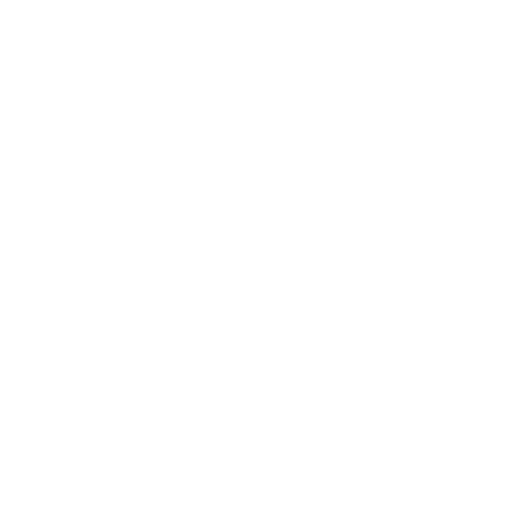
t = 0.00 s
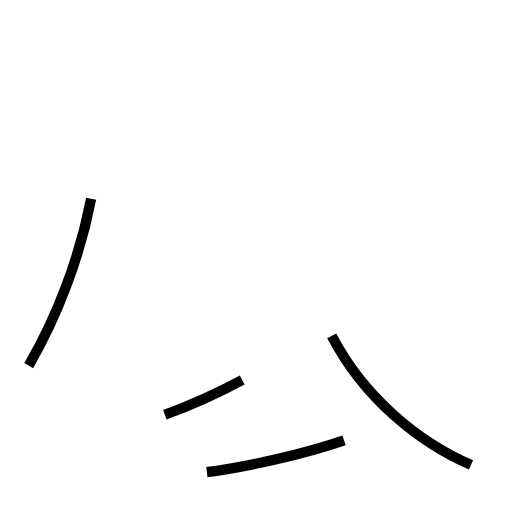
t = 1.75 s
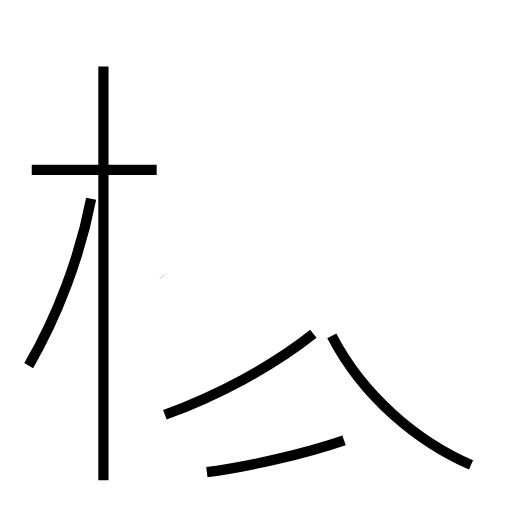
t = 3.58 s
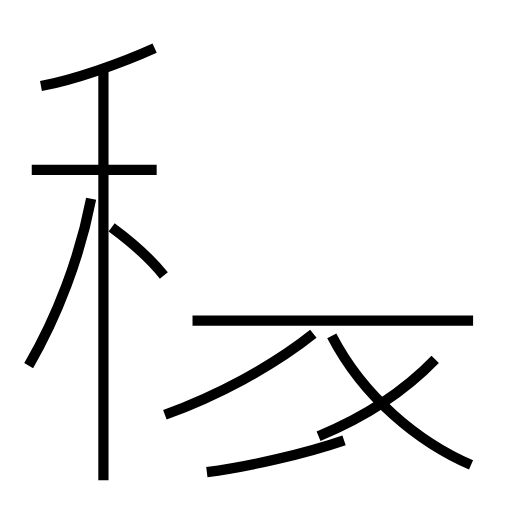
t = 5.37 s
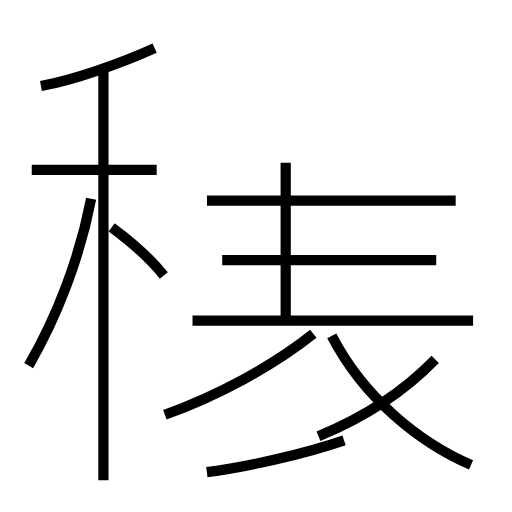
t = 7.19 s
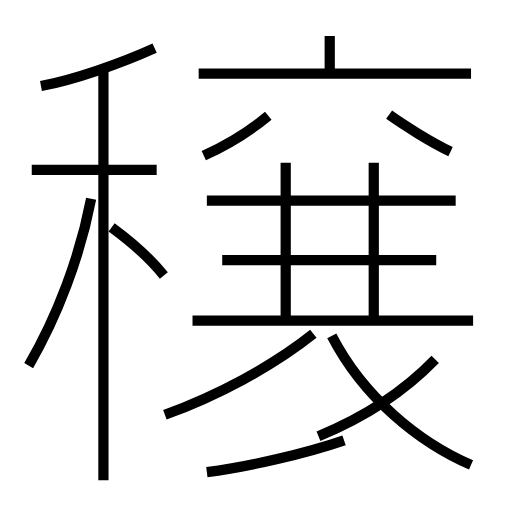
t = 9.00 s

The animated SVG that drew these frames (rendered in a browser with its animation timeline set to each time). Animation: 18 SMIL elements (animate=18); one cycle of 9.00 s.

<?xml version='1.0' encoding='utf-8'?>
<svg viewBox="0.0 -6.0 50.0 50.0" version="1.1" xmlns="http://www.w3.org/2000/svg"><rect x="-1000" y="-1000" width="2000" height="2000" stroke="white" fill="white" /><g style="fill:none;stroke:#000000;stroke-width:1"><path d="M 46.0 1.4 C 40.9 -0.8 35.5 -5.2 32.4 -11.2 " transform="translate(0.0 38.0)" stroke-dasharray="18.891684244050445" stroke-dashoffset="18.891684244050445"><animate attributeName="stroke-dashoffset" from="18.891684244050445" to="0" dur="0.5667505273215133s" begin="0s" fill="freeze" /></path><path d="M 2.8 -8.3 C 5.6 -13.1 7.8 -18.9 8.9 -24.6 " transform="translate(0.0 38.0)" stroke-dasharray="17.483224294819887" stroke-dashoffset="17.483224294819887"><animate attributeName="stroke-dashoffset" from="17.483224294819887" to="0" dur="0.5244967288445966s" begin="0.5667505273215133s" fill="freeze" /></path><path d="M 20.2 2.1 C 24.2 1.6 29.8 0.3 33.6 -1.0 " transform="translate(0.0 38.0)" stroke-dasharray="13.773459755600115" stroke-dashoffset="13.773459755600115"><animate attributeName="stroke-dashoffset" from="13.773459755600115" to="0" dur="0.41320379266800344s" begin="1.09124725616611s" fill="freeze" /></path><path d="M 16.1 -3.5 C 21.1 -5.3 26.6 -8.2 30.6 -11.4 " transform="translate(0.0 38.0)" stroke-dasharray="16.5803646564932" stroke-dashoffset="16.5803646564932"><animate attributeName="stroke-dashoffset" from="16.5803646564932" to="0" dur="0.49741093969479594s" begin="1.5044510488341134s" fill="freeze" /></path><path d="M 10.1 2.9 L 10.1 -37.5 " transform="translate(0.0 38.0)" stroke-dasharray="40.4" stroke-dashoffset="40.4"><animate attributeName="stroke-dashoffset" from="40.4" to="0" dur="1.212s" begin="2.0018619885289093s" fill="freeze" /></path><path d="M 15.3 -27.4 L 3.1 -27.4 " transform="translate(0.0 38.0)" stroke-dasharray="12.200000000000001" stroke-dashoffset="12.200000000000001"><animate attributeName="stroke-dashoffset" from="12.200000000000001" to="0" dur="0.366s" begin="3.213861988528909s" fill="freeze" /></path><path d="M 16.0 -17.1 C 14.8 -18.6 12.8 -20.4 10.9 -21.8 " transform="translate(0.0 38.0)" stroke-dasharray="6.952397315145745" stroke-dashoffset="6.952397315145745"><animate attributeName="stroke-dashoffset" from="6.952397315145745" to="0" dur="0.20857191945437237s" begin="3.579861988528909s" fill="freeze" /></path><path d="M 46.2 -12.7 L 18.8 -12.7 " transform="translate(0.0 38.0)" stroke-dasharray="27.400000000000002" stroke-dashoffset="27.400000000000002"><animate attributeName="stroke-dashoffset" from="27.400000000000002" to="0" dur="0.8220000000000001s" begin="3.7884339079832814s" fill="freeze" /></path><path d="M 4.0 -35.6 C 7.2 -36.2 11.8 -37.8 15.1 -39.3 " transform="translate(0.0 38.0)" stroke-dasharray="11.723437297436213" stroke-dashoffset="11.723437297436213"><animate attributeName="stroke-dashoffset" from="11.723437297436213" to="0" dur="0.35170311892308637s" begin="4.610433907983282s" fill="freeze" /></path><path d="M 42.5 -8.9 C 39.5 -5.8 35.5 -3.2 31.1 -1.4 " transform="translate(0.0 38.0)" stroke-dasharray="13.741033441529312" stroke-dashoffset="13.741033441529312"><animate attributeName="stroke-dashoffset" from="13.741033441529312" to="0" dur="0.41223100324587936s" begin="4.962137026906368s" fill="freeze" /></path><path d="M 42.6 -18.6 L 21.7 -18.6 " transform="translate(0.0 38.0)" stroke-dasharray="20.900000000000002" stroke-dashoffset="20.900000000000002"><animate attributeName="stroke-dashoffset" from="20.900000000000002" to="0" dur="0.627s" begin="5.374368030152247s" fill="freeze" /></path><path d="M 27.9 -12.8 L 27.9 -28.1 " transform="translate(0.0 38.0)" stroke-dasharray="15.3" stroke-dashoffset="15.3"><animate attributeName="stroke-dashoffset" from="15.3" to="0" dur="0.459s" begin="6.001368030152247s" fill="freeze" /></path><path d="M 44.5 -24.4 L 20.2 -24.4 " transform="translate(0.0 38.0)" stroke-dasharray="24.3" stroke-dashoffset="24.3"><animate attributeName="stroke-dashoffset" from="24.3" to="0" dur="0.729s" begin="6.460368030152247s" fill="freeze" /></path><path d="M 19.9 -28.8 C 22.1 -29.8 24.4 -31.2 26.2 -32.7 " transform="translate(0.0 38.0)" stroke-dasharray="7.430256186518568" stroke-dashoffset="7.430256186518568"><animate attributeName="stroke-dashoffset" from="7.430256186518568" to="0" dur="0.22290768559555701s" begin="7.189368030152247s" fill="freeze" /></path><path d="M 36.5 -12.8 L 36.5 -28.1 " transform="translate(0.0 38.0)" stroke-dasharray="15.3" stroke-dashoffset="15.3"><animate attributeName="stroke-dashoffset" from="15.3" to="0" dur="0.459s" begin="7.412275715747804s" fill="freeze" /></path><path d="M 44.0 -29.2 C 42.1 -30.1 39.4 -31.8 38.0 -32.8 " transform="translate(0.0 38.0)" stroke-dasharray="7.004067219159331" stroke-dashoffset="7.004067219159331"><animate attributeName="stroke-dashoffset" from="7.004067219159331" to="0" dur="0.2101220165747799s" begin="7.871275715747804s" fill="freeze" /></path><path d="M 46.0 -36.8 L 19.4 -36.8 " transform="translate(0.0 38.0)" stroke-dasharray="26.6" stroke-dashoffset="26.6"><animate attributeName="stroke-dashoffset" from="26.6" to="0" dur="0.798s" begin="8.081397732322584s" fill="freeze" /></path><path d="M 32.2 -36.6 L 32.2 -40.5" transform="translate(0.0 38.0)" stroke-dasharray="3.8999999999999986" stroke-dashoffset="3.8999999999999986"><animate attributeName="stroke-dashoffset" from="3.8999999999999986" to="0" dur="0.11699999999999995s" begin="8.879397732322584s" fill="freeze" /></path></g></svg>
